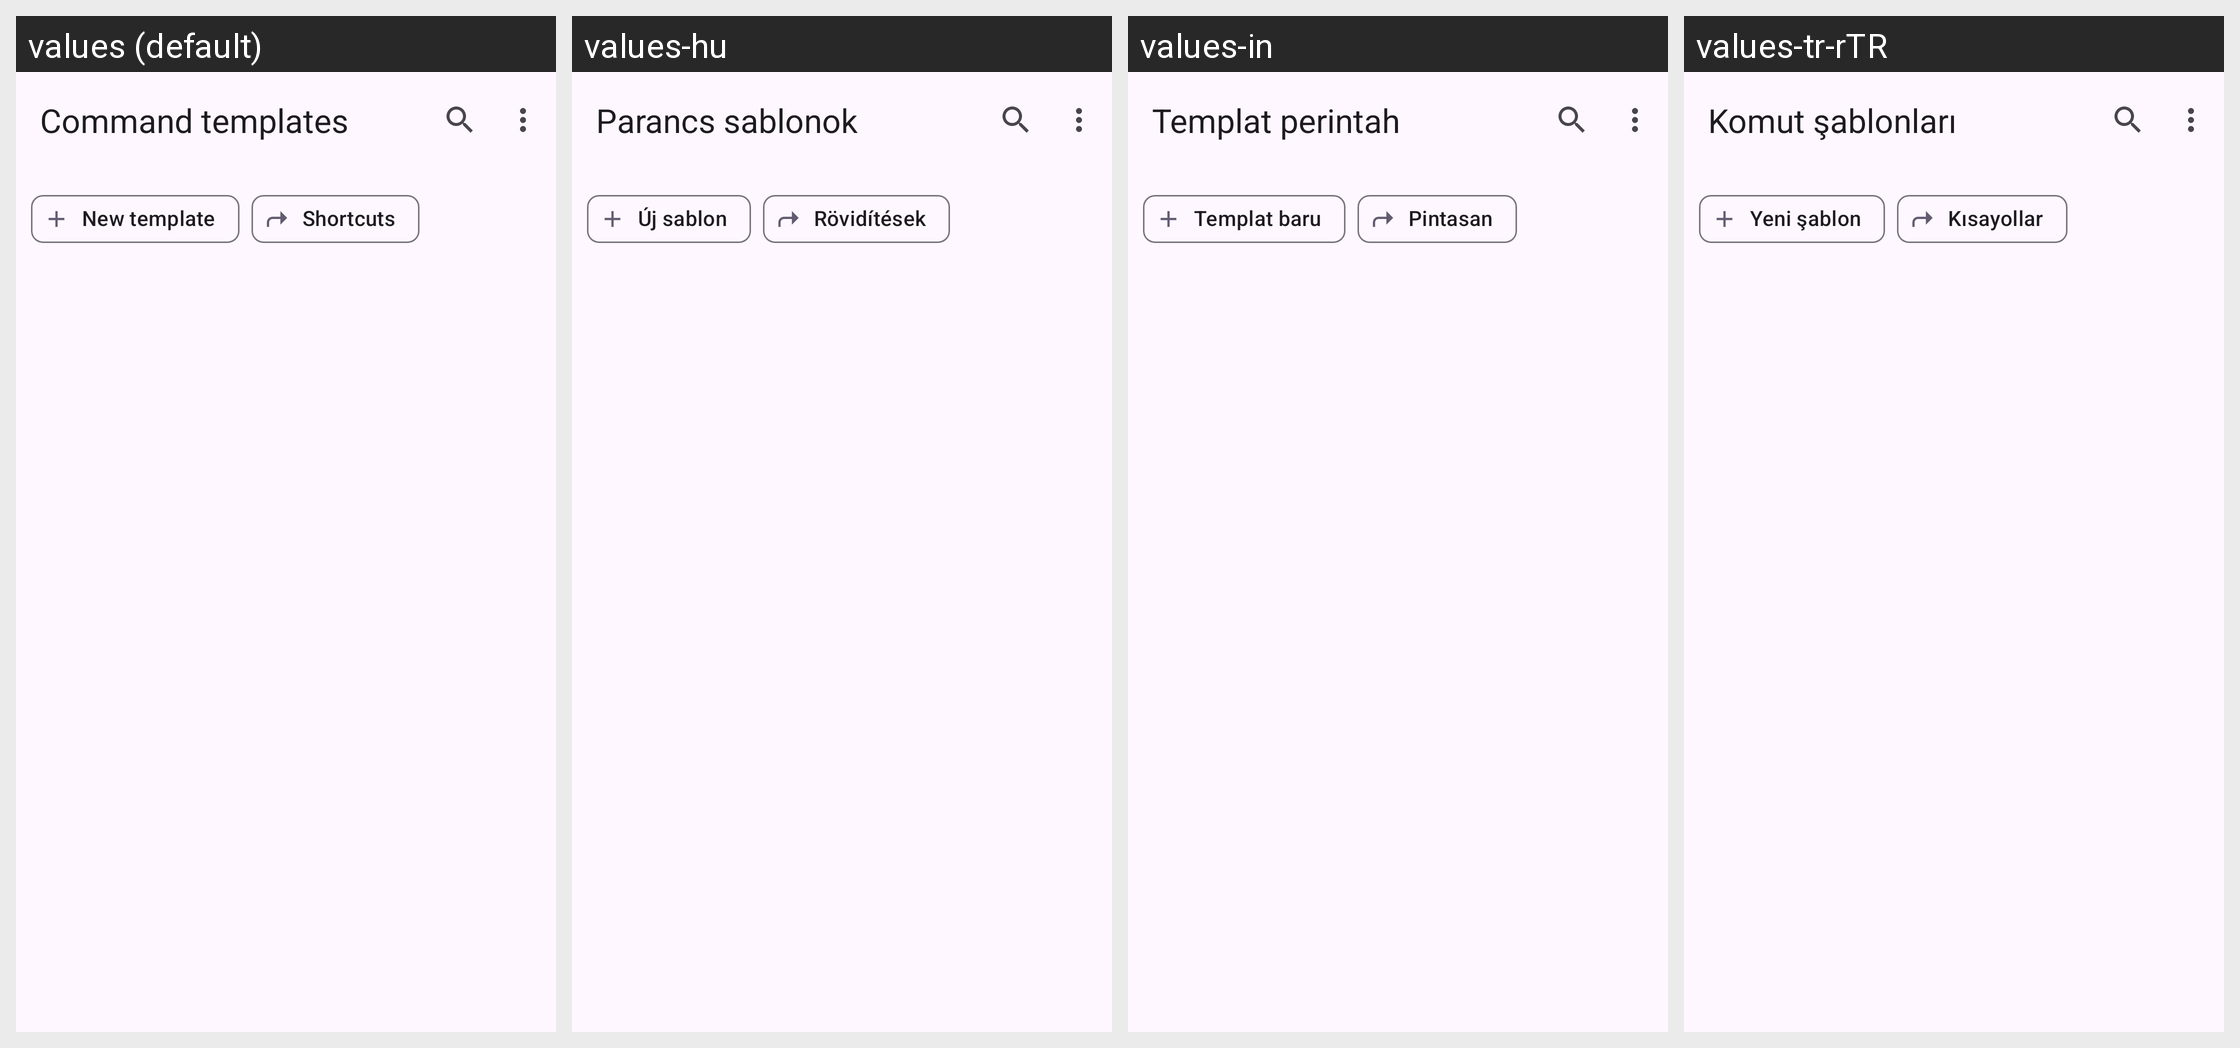

Strings drawn on this Android screen and how each of the app's shown locales translates them:
Android screen res/layout/activity_command_templates.xml rendered under 4 locales, left to right: values (default), values-hu, values-in, values-tr-rTR. Device: Nexus 5 (rendered at 1080×1920; each locale shown at half size, 540×960, under a caption strip naming it); theme BaseTheme.
Other locales in the repository, not shown: values-ar, values-arq, values-arz, values-as, values-az, values-bg, values-bn, values-bn-rIN, values-bs, values-ca, values-ckb, values-cs, values-de, values-el, values-enm, values-es, values-et, values-fa, values-fi, values-fil, values-fr, values-ha, values-hi, values-hr, values-is, values-it, values-iw, values-ja, values-ji, values-jv, values-ka, values-kab, values-km, values-ko, values-kxm, values-lv, values-mk, values-ml, values-mr, values-mrh, values-ms, values-my, values-nb-rNO, values-nl, values-nn, values-or, values-pa, values-pl, values-pt, values-pt-rBR, values-ro, values-ru, values-sa, values-si, values-sk, values-sl, values-so, values-sq-rAL, values-sr, values-sv, values-sw, values-ta, values-te, values-th, values-tts, values-uk, values-ur, values-uz, values-vi, values-zh-rCN, values-zh-rTW.
Strings drawn on this screen, with the default value and each locale's value (text and hints the layout hard-codes, and strings that could not be matched under every locale, appear in the picture but are not listed):

command_templates
  values: Command templates
  values-hu: Parancs sablonok
  values-in: Templat perintah
  values-tr-rTR: Komut şablonları

new_template
  values: New template
  values-hu: Új sablon
  values-in: Templat baru
  values-tr-rTR: Yeni şablon

shortcuts
  values: Shortcuts
  values-hu: Rövidítések
  values-in: Pintasan
  values-tr-rTR: Kısayollar
